2-way image classification set "dataset" from GitHub (feanored/astrostats-2025); label vocabulary: barred spiral galaxy, round smooth galaxy.

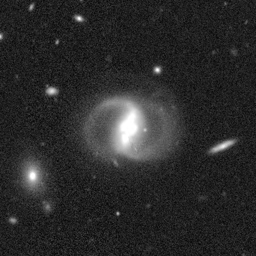
Label: round smooth galaxy

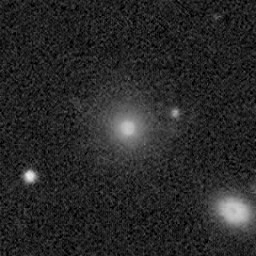
Label: barred spiral galaxy

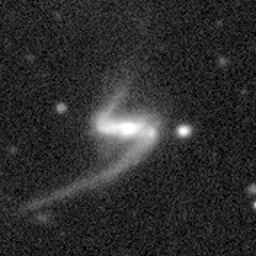
Label: round smooth galaxy

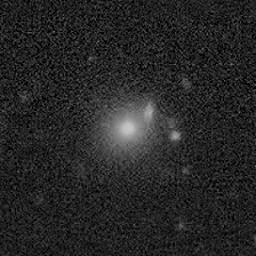
Label: barred spiral galaxy

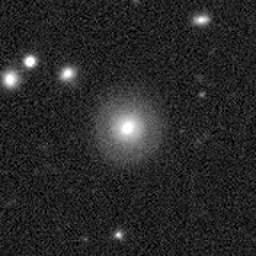
Label: barred spiral galaxy

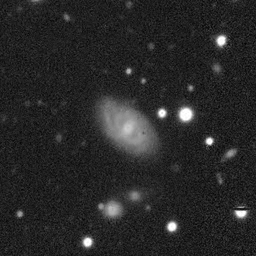
Label: round smooth galaxy
